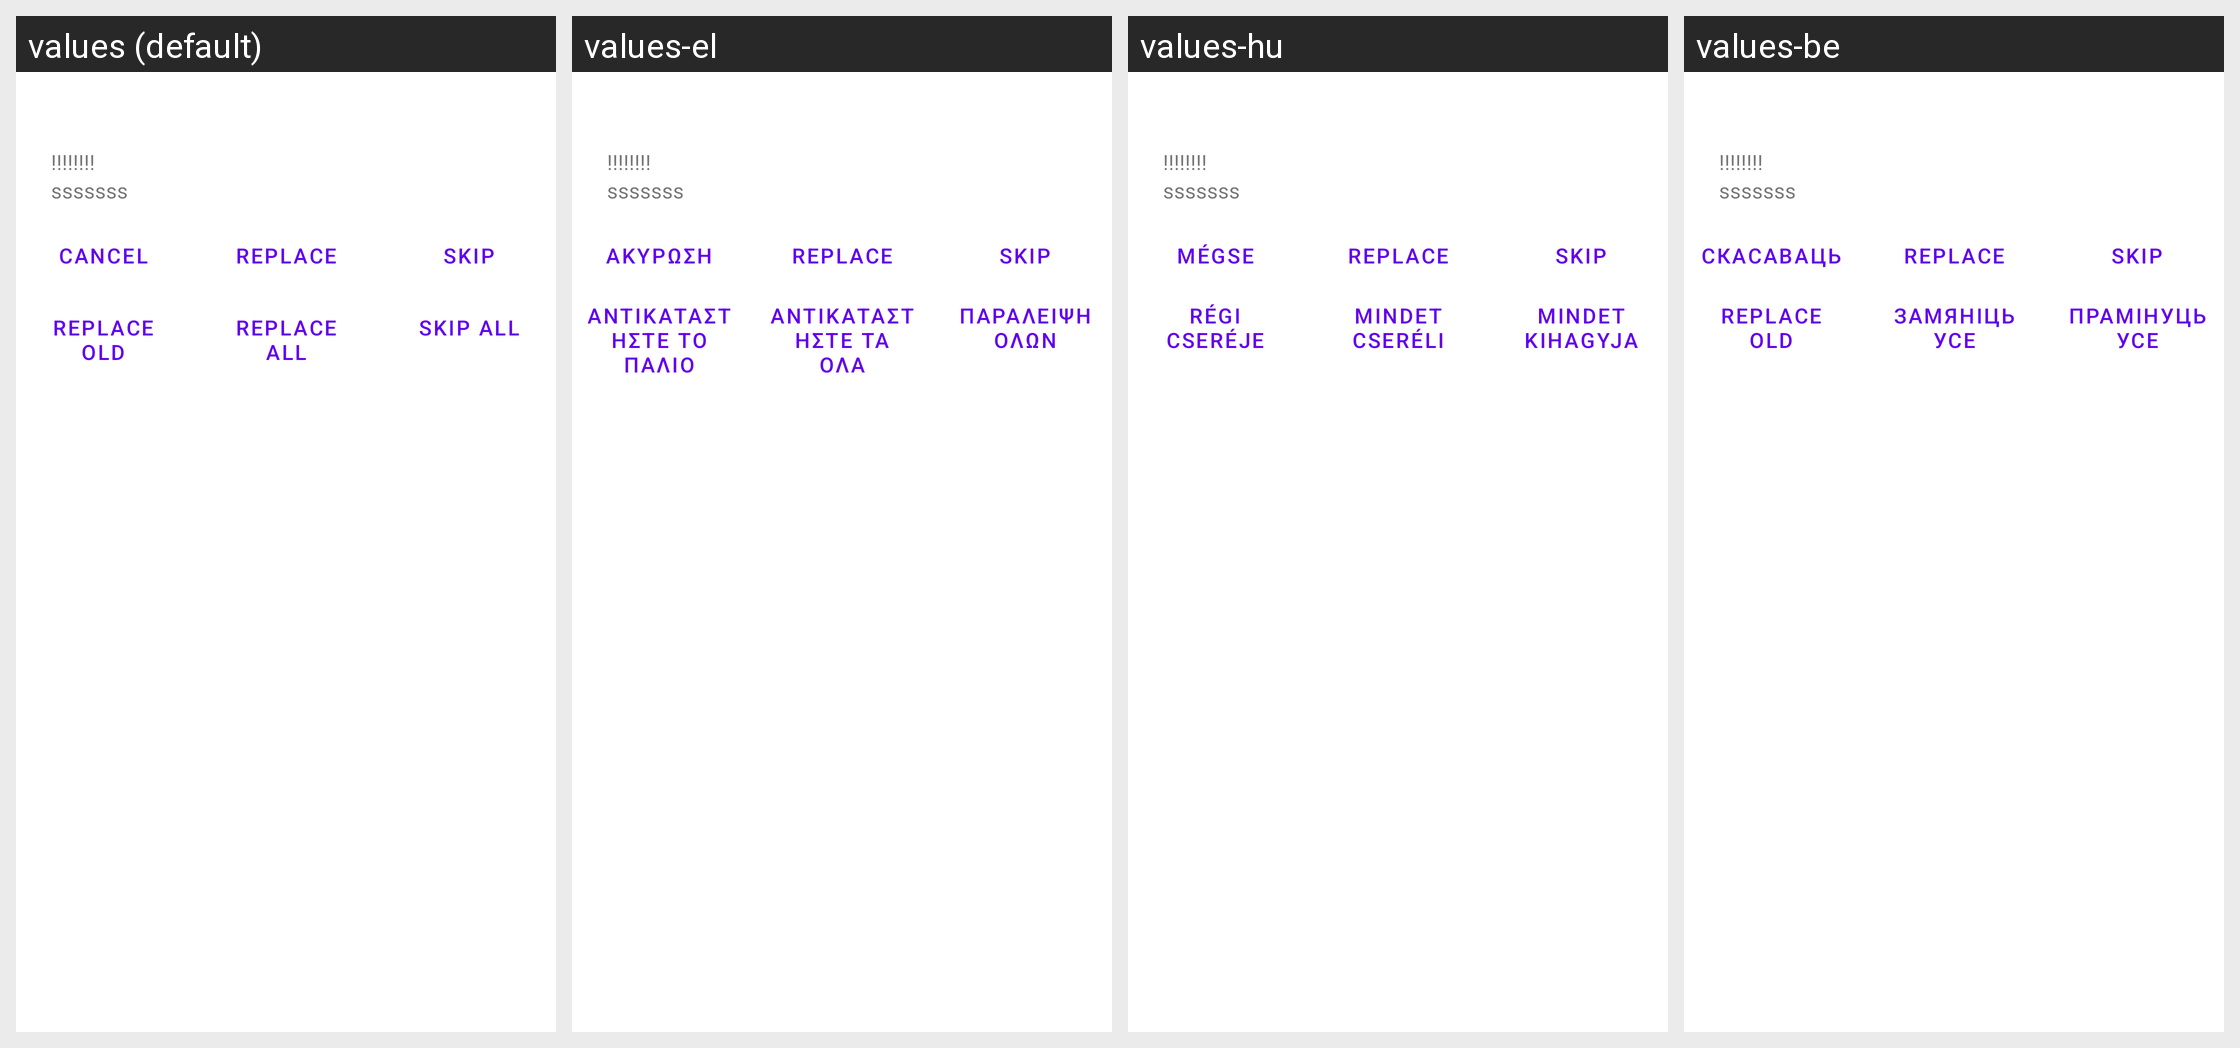

This grid shows one Android layout under several languages. Give, for every string resource on the screen, its name, the default text and each shown locale's text.
Android screen res/layout/file_exists.xml rendered under 4 locales, left to right: values (default), values-el, values-hu, values-be. Device: Nexus 5 (rendered at 1080×1920; each locale shown at half size, 540×960, under a caption strip naming it); theme Theme.MaterialComponents.DayNight.NoActionBar.
Other locales in the repository, not shown: values-bg, values-cs-rCZ, values-da, values-de, values-en-rGB, values-es, values-fil, values-fr, values-it, values-ja, values-ko-rKR, values-pl, values-pt-rPT, values-ru, values-sl, values-sr-rRS, values-sv-rSE, values-tr, values-uk, values-zh-rCN, values-zh-rTW.
Strings drawn on this screen, with the default value and each locale's value (text and hints the layout hard-codes, and strings that could not be matched under every locale, appear in the picture but are not listed):

dialog_cancel
  values: Cancel
  values-el: Ακύρωση
  values-hu: Mégse
  values-be: Скасаваць

dialog_replace
  values: Replace
  values-el: Replace  [not translated; the default value is used]
  values-hu: Replace  [not translated; the default value is used]
  values-be: Replace  [not translated; the default value is used]

dialog_skip
  values: Skip
  values-el: Skip  [not translated; the default value is used]
  values-hu: Skip  [not translated; the default value is used]
  values-be: Skip  [not translated; the default value is used]

dialog_replace_old
  values: Replace old
  values-el: Αντικαταστήστε το παλιό
  values-hu: Régi cseréje
  values-be: Replace old  [not translated; the default value is used]

dialog_replace_all
  values: Replace all
  values-el: Αντικαταστήστε τα όλα
  values-hu: Mindet cseréli
  values-be: Замяніць усе

dialog_skip_all
  values: Skip all
  values-el: Παράλειψη όλων
  values-hu: Mindet kihagyja
  values-be: Прамінуць усе
